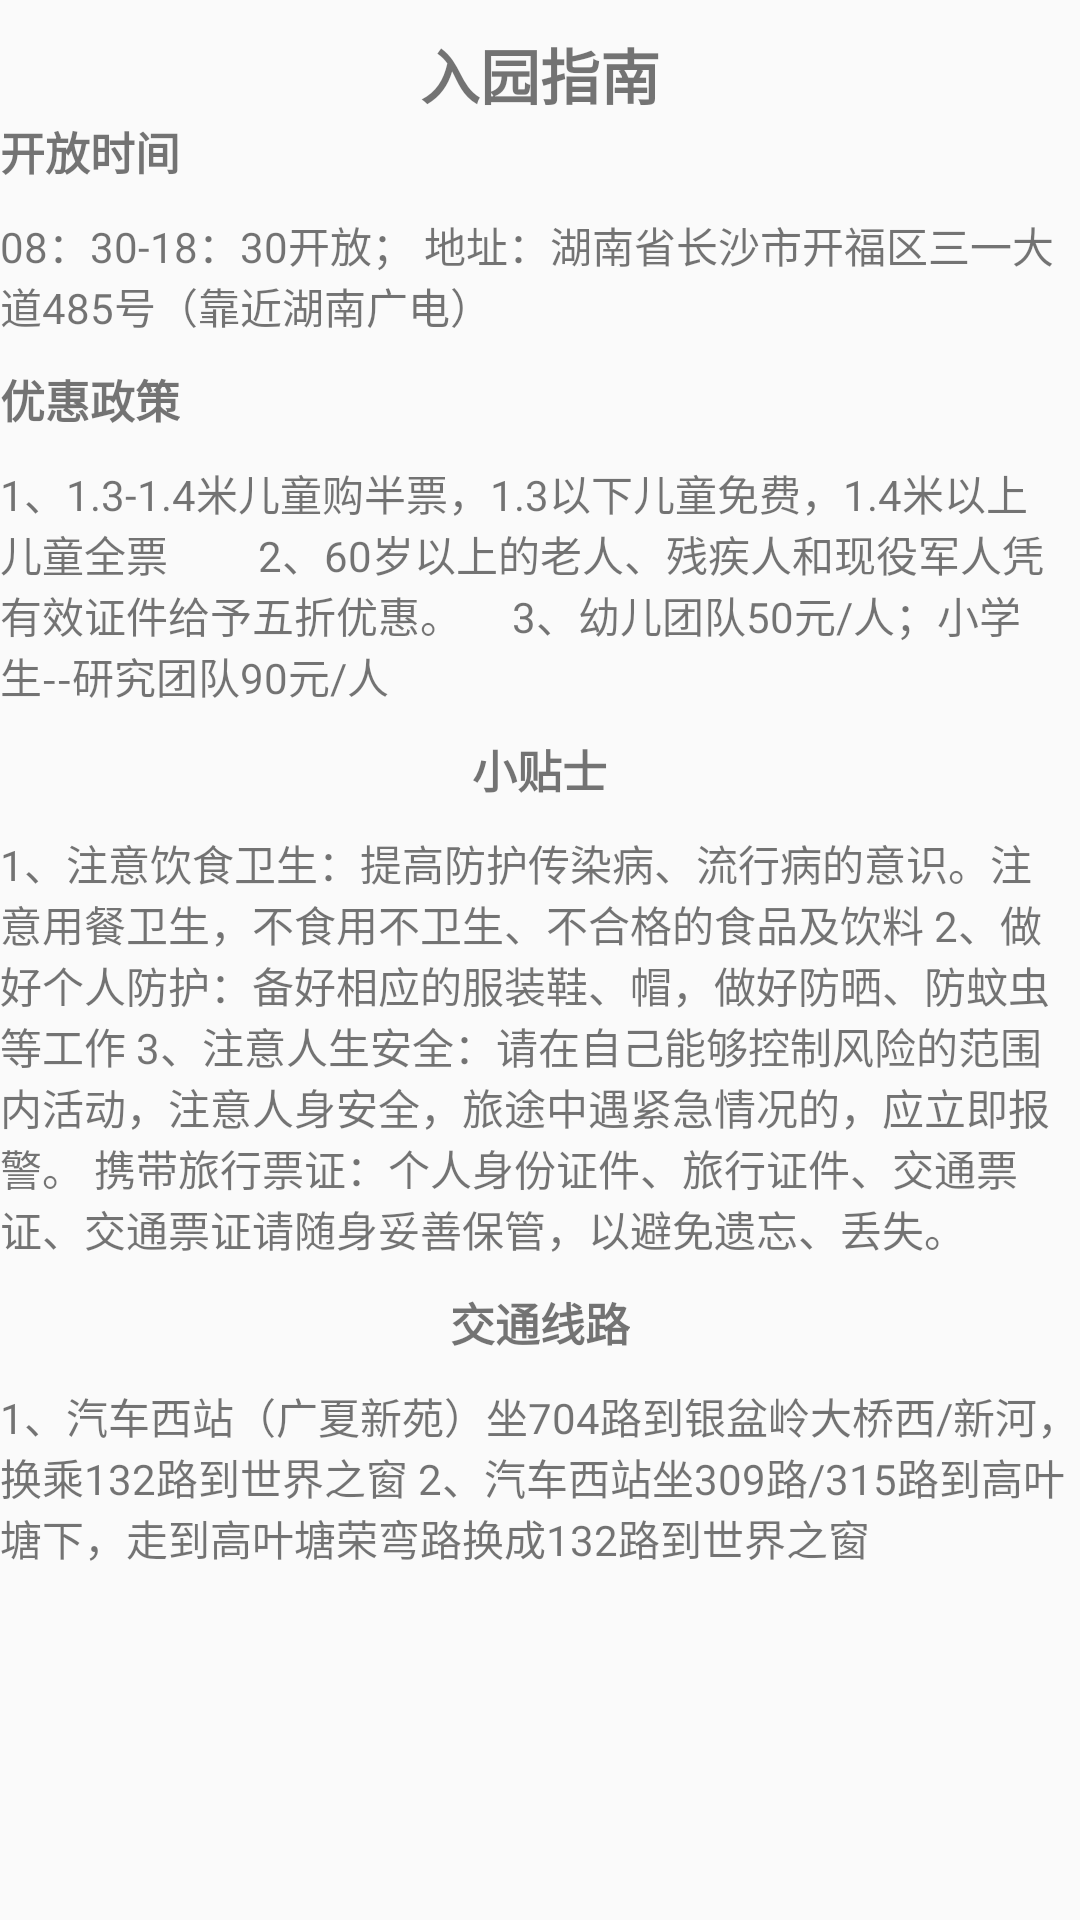

Produce the Android XML layout that renders to this screen, including the resource entries it uses.
<!-- AndroidManifest.xml: application theme AppTheme -->
<!-- res/layout/layout_tab9.xml -->
<?xml version="1.0" encoding="utf-8"?>
<LinearLayout
    xmlns:android="http://schemas.android.com/apk/res/android"
    android:layout_width="match_parent"
    android:layout_height="match_parent"
    android:orientation="vertical"
    android:background="@drawable/wlcome">
    <TextView
        android:id="@+id/mtextView"
        android:layout_marginTop="10dp"
        android:layout_width="wrap_content"
        android:layout_height="wrap_content"
        android:text="入园指南"
        android:textSize="20sp"
        android:layout_gravity="center"
        android:textStyle="bold"/>
    <TextView
        android:layout_width="wrap_content"
        android:layout_height="wrap_content"
        android:text="开放时间"
        android:textSize="15sp"
        android:textStyle="bold"/>
    <TextView
        android:layout_marginTop="10dp"
        android:textSize="14dp"
        android:layout_width="wrap_content"
        android:layout_height="wrap_content"
        android:text="08：30-18：30开放；
地址：湖南省长沙市开福区三一大道485号（靠近湖南广电）"/>
    <TextView
        android:layout_marginTop="10dp"
        android:layout_width="wrap_content"
        android:layout_height="wrap_content"
        android:text="优惠政策"
        android:textSize="15sp"
        android:textStyle="bold"/>
    <TextView
        android:layout_marginTop="10dp"
        android:textSize="14dp"
        android:layout_width="wrap_content"
        android:layout_height="wrap_content"
        android:text="1、1.3-1.4米儿童购半票，1.3以下儿童免费，1.4米以上儿童全票
        2、60岁以上的老人、残疾人和现役军人凭有效证件给予五折优惠。
    3、幼儿团队50元/人；小学生--研究团队90元/人"/>
    <TextView
        android:layout_marginTop="10dp"
        android:layout_width="wrap_content"
        android:layout_height="wrap_content"
        android:text="小贴士"
        android:textSize="15sp"
        android:textStyle="bold"
        android:layout_gravity="center"/>
    <TextView
        android:layout_marginTop="10dp"
        android:textSize="14dp"
        android:layout_width="wrap_content"
        android:layout_height="wrap_content"
        android:text="1、注意饮食卫生：提高防护传染病、流行病的意识。注意用餐卫生，不食用不卫生、不合格的食品及饮料
2、做好个人防护：备好相应的服装鞋、帽，做好防晒、防蚊虫等工作
3、注意人生安全：请在自己能够控制风险的范围内活动，注意人身安全，旅途中遇紧急情况的，应立即报警。
携带旅行票证：个人身份证件、旅行证件、交通票证、交通票证请随身妥善保管，以避免遗忘、丢失。"/>
    <TextView
        android:layout_marginTop="10dp"
        android:layout_width="wrap_content"
        android:layout_height="wrap_content"
        android:text="交通线路"
        android:textSize="15sp"
        android:textStyle="bold"
        android:layout_gravity="center"/>
    <TextView
        android:layout_marginTop="10dp"
        android:textSize="14dp"
        android:layout_width="wrap_content"
        android:layout_height="wrap_content"
        android:text="1、汽车西站（广夏新苑）坐704路到银盆岭大桥西/新河，换乘132路到世界之窗
2、汽车西站坐309路/315路到高叶塘下，走到高叶塘荣弯路换成132路到世界之窗"/>
</LinearLayout>
<!-- resources referenced by this layout -->
<resources>
  <style name="AppTheme" parent="Theme.AppCompat.Light.DarkActionBar">
          
          <item name="colorPrimary">#7e7b7b</item>
          <item name="colorPrimaryDark">@color/colorPrimaryDark</item>
          <item name="colorAccent">#2c75ea</item>
      </style>
  <color name="colorPrimaryDark">#00574B</color>
</resources>
